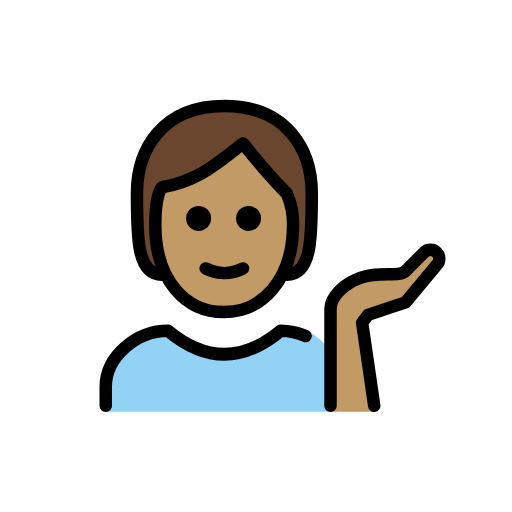
t = 0.00 s
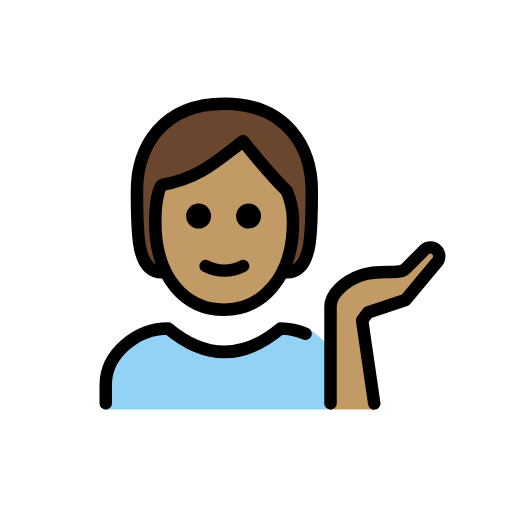
t = 0.48 s
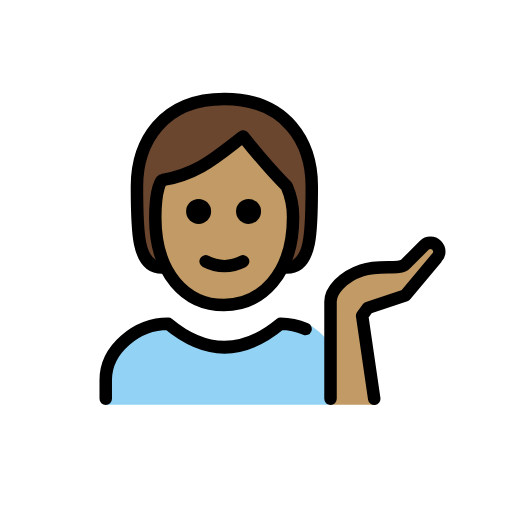
t = 1.43 s
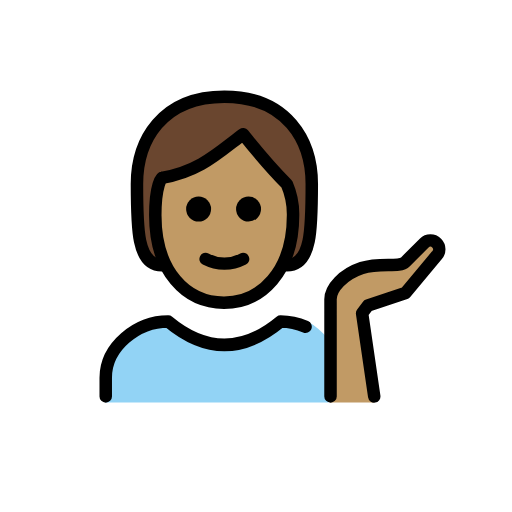
t = 1.90 s
t = 2.38 s: frame unchanged from t = 1.43 s, image omitted
t = 3.33 s: frame unchanged from t = 0.48 s, image omitted

The animated SVG that drew these frames (rendered in a browser with its animation timeline set to each time). Animation: 1 SMIL element (animateTransform=1); one cycle of 3.80 s, repeats indefinitely.

<?xml version='1.0' encoding='utf-8'?>
<svg xmlns="http://www.w3.org/2000/svg" id="emoji" viewBox="-5 -5 82 82" width="200" height="200" role="img">
  <title>OpenMoji: person tipping hand: medium skin tone</title><g><g id="color">
    <path fill="#92d3f5" d="M11.9345,60.9431V56.7244c0-4.9942,5.0078-9,10-9q9,7.5,18,0c1.3682,0,3.1221-.2784,4.3887.2607A11.8771,11.8771,0,0,1,47.56,50.7976V60.9431" />
  </g>
  <g id="skin">
    <path fill="#c19a65" d="M19.871,30.9851c0,9,4.9365,14,11,14,5.9365,0,11.0635-5,11.0635-14a12.1371,12.1371,0,0,0-1-5c-3-3-7-8-7-8-4,3-7,6-13,7C20.9345,24.9851,19.871,25.9846,19.871,30.9851Z" />
    <path fill="#c19a65" d="M54.9345,60.9431,52.997,46.6794l.9375-1.25,6-2,5-6a1.4142,1.4142,0,0,0-2-2l-3,3c-1,1-4,0-7,1s-5,3.2325-5,5V60.9431" />
  </g>
  <g id="hair">
    <path fill="#6a462f" d="M41.0832,26.0769c-2.6615-.8554-7.3666-7.9368-7.3666-7.9368-2.6614,3.2317-12.737,6.9863-12.737,6.9863-2.9941,2.9942-.0451,13.8587-.0451,13.8587-4,0-4-6-4-13s4-14,14-14,14,7,14,14,0,13-4,13C42.2592,36.7325,41.0832,26.0769,41.0832,26.0769Z" />
  </g>
  <g id="line">
    <path fill="none" stroke="#000" stroke-linecap="round" stroke-linejoin="round" stroke-width="2" d="M20.9345,38.9851c-4,0-4-6-4-13s4-14,14-14,14,7,14,14,0,13-4,13" />
    <path fill="none" stroke="#000" stroke-linecap="round" stroke-linejoin="round" stroke-width="2" d="M11.9345,59.9851v-3c0-4.9941,5.0078-9,10-9q9,7.5,18,0a10.2713,10.2713,0,0,1,4.0029.84" />
    <path d="M36.8075,29.9851a2,2,0,1,1-2-2,2,2,0,0,1,2,2" />
    <path d="M28.8075,29.9851a2,2,0,1,1-2-2,2,2,0,0,1,2,2" />
    <path fill="none" stroke="#000" stroke-linejoin="round" stroke-width="2" d="M19.871,30.9851c0,9,4.9365,14,11,14,5.9365,0,11.0635-5,11.0635-14a12.1371,12.1371,0,0,0-1-5c-3-3-7-8-7-8-4,3-7,6-13,7C20.9345,24.9851,19.871,25.9846,19.871,30.9851Z" />
    <path fill="none" stroke="#000" stroke-linecap="round" stroke-linejoin="round" stroke-width="2" d="M27.9345,37.9851a6.5535,6.5535,0,0,0,6,0" />
    <path fill="none" stroke="#000" stroke-linecap="round" stroke-linejoin="round" stroke-width="2" d="M54.9345,59.9851,52.997,46.6794l.9375-1.25,6-2,5-6a1.4142,1.4142,0,0,0-2-2l-3,3c-1,1-4,0-7,1s-5,3.2325-5,5V59.9851" />
  </g>
<animateTransform attributeName="transform" type="translate" values="0 0;0 -1.5;0 0" dur="3.8s" repeatCount="indefinite" /></g></svg>
